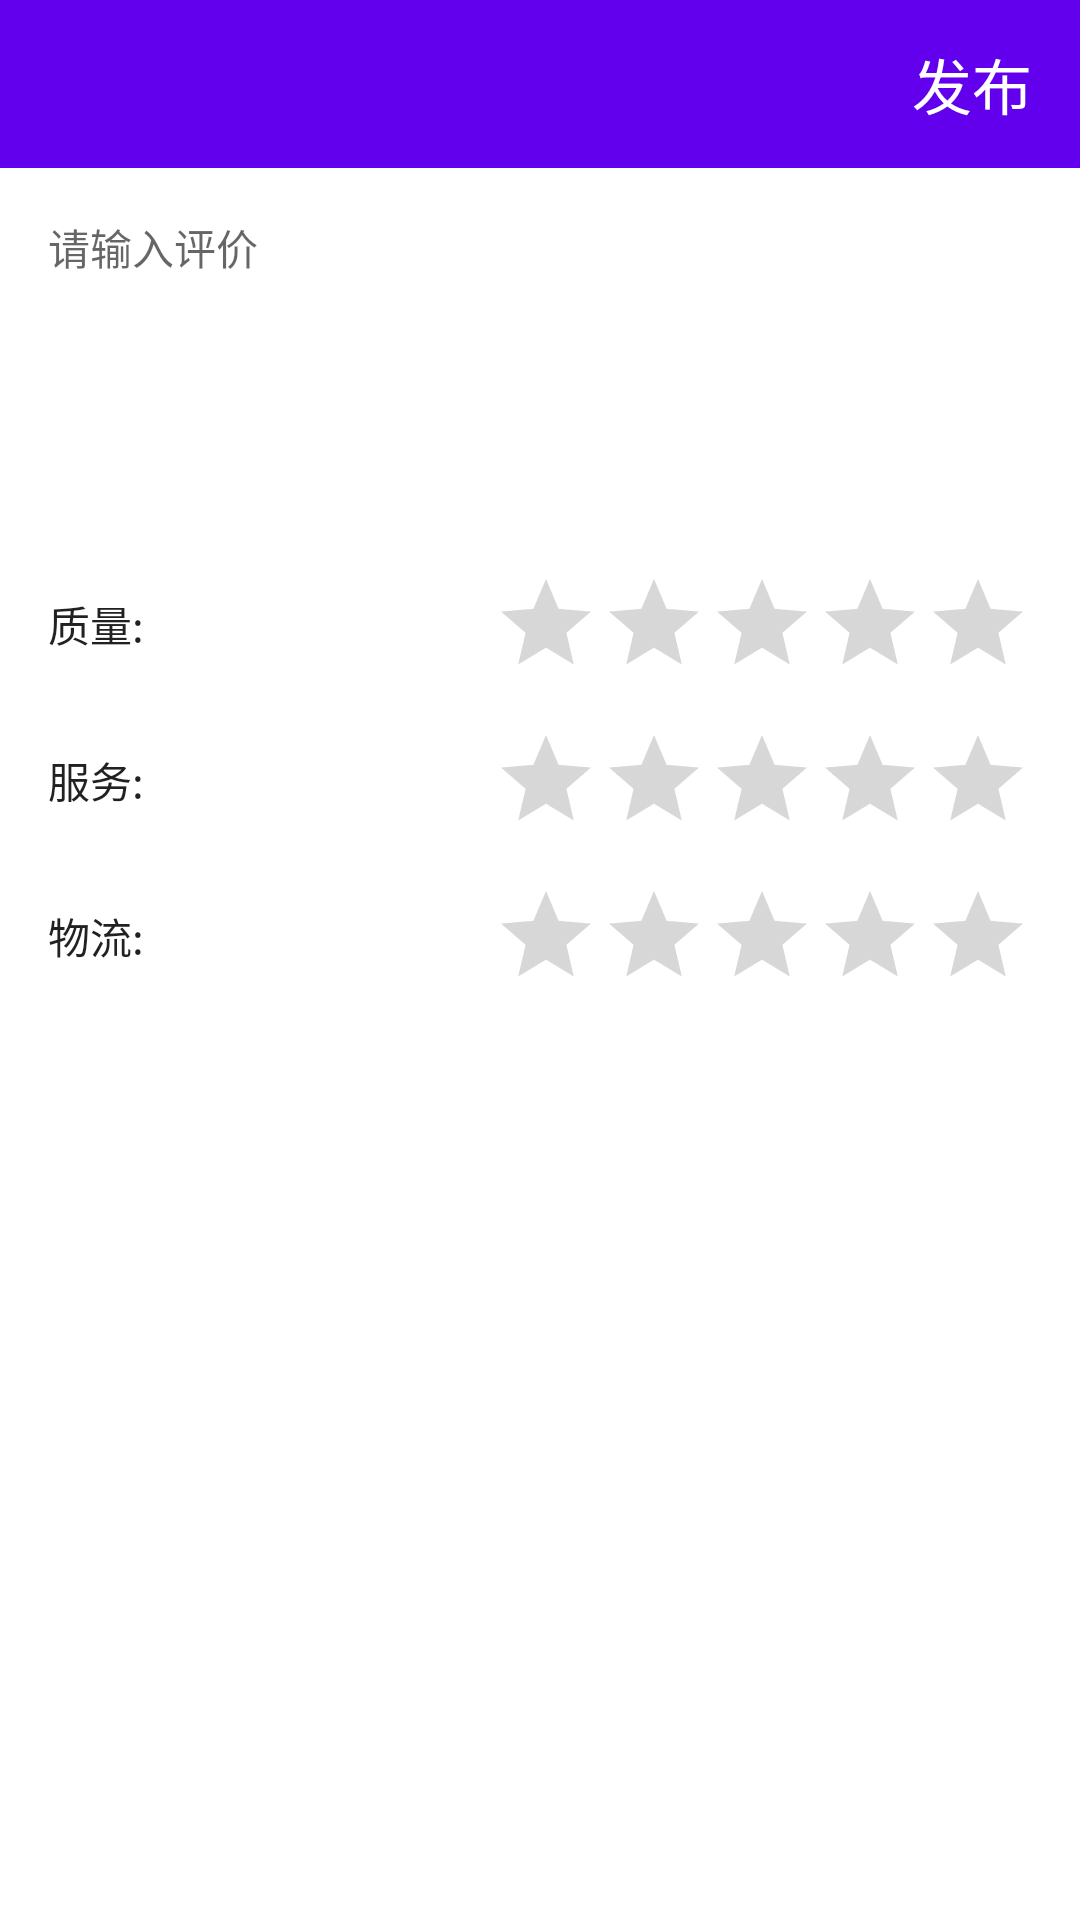

Layout XML and referenced resources for this Android screen:
<!-- AndroidManifest.xml: application theme AppTheme -->
<!-- res/layout/activity_receipt_evaluate.xml -->
<?xml version="1.0" encoding="utf-8"?>
<LinearLayout xmlns:android="http://schemas.android.com/apk/res/android"
    xmlns:app="http://schemas.android.com/apk/res-auto"
    xmlns:tools="http://schemas.android.com/tools"
    android:id="@id/root_layout"
    android:layout_width="match_parent"
    android:layout_height="match_parent"
    android:orientation="vertical"
    >

  <android.support.design.widget.AppBarLayout
      android:layout_width="match_parent"
      android:layout_height="wrap_content"
      android:background="@color/colorPrimary"
      >

    <android.support.v7.widget.Toolbar
        android:id="@id/toolbar"
        android:layout_width="match_parent"
        android:layout_height="?android:attr/actionBarSize"
        app:layout_scrollFlags="scroll|enterAlways|snap"
        app:theme="@style/ThemeOverlay.AppCompat.Dark.ActionBar"
        >
      <TextView
          android:id="@id/page_title"
          android:layout_width="wrap_content"
          android:layout_height="wrap_content"
          android:layout_gravity="center"
          android:textAppearance="@style/TextAppearance.AppCompat.Title"
          android:textColor="@color/white"
          tools:text="评价"
          />

      <TextView
          android:id="@id/receipt_evaluate_tv_post"
          android:layout_width="wrap_content"
          android:layout_height="wrap_content"
          android:layout_gravity="end"
          android:paddingLeft="@dimen/space.medium"
          android:paddingRight="@dimen/space.medium"
          android:textAppearance="@style/TextAppearance.AppCompat.Title"
          android:textColor="@color/white"
          android:text="发布"
          />

    </android.support.v7.widget.Toolbar>
  </android.support.design.widget.AppBarLayout>

  <LinearLayout
      android:layout_width="match_parent"
      android:layout_height="match_parent"
      android:orientation="vertical"
      android:background="@color/white"
      android:padding="@dimen/space.small"
      >

    <EditText
        android:id="@id/receipt_evaluate_et_evaluate"
        android:layout_width="match_parent"
        android:layout_height="wrap_content"
        android:background="@color/white"
        android:gravity="start|top"
        android:hint="@string/evaluate_hint"
        android:lines="5"
        android:maxLines="6"
        android:padding="@dimen/space.small"
        android:textAppearance="@style/TextAppearance.AppCompat.Body1"
        />

    <RelativeLayout
        android:layout_width="wrap_content"
        android:layout_height="wrap_content"
        android:layout_marginTop="@dimen/space.medium"
        android:padding="@dimen/space.small"
        >

      <TextView
          android:layout_width="wrap_content"
          android:layout_height="wrap_content"
          android:layout_centerVertical="true"
          android:text="质量:"
          android:textAppearance="@style/TextAppearance.AppCompat.Body1"
          />

      <android.support.v7.widget.AppCompatRatingBar
          android:id="@id/receipt_evaluate_rb_quality"
          android:layout_width="wrap_content"
          android:layout_height="wrap_content"
          android:layout_alignParentEnd="true"
          android:layout_alignParentRight="true"
          android:isIndicator="false"
          android:numStars="5"
          android:stepSize="1"
          style="@style/Widget.AppCompat.RatingBar.Indicator"
          />

    </RelativeLayout>

    <RelativeLayout
        android:layout_width="wrap_content"
        android:layout_height="wrap_content"
        android:padding="@dimen/space.small"
        >

      <TextView
          android:layout_width="wrap_content"
          android:layout_height="wrap_content"
          android:layout_centerVertical="true"
          android:text="服务:"
          android:textAppearance="@style/TextAppearance.AppCompat.Body1"
          />

      <android.support.v7.widget.AppCompatRatingBar
          android:id="@id/receipt_evaluate_rb_service"
          android:layout_width="wrap_content"
          android:layout_height="wrap_content"
          android:layout_alignParentEnd="true"
          android:layout_alignParentRight="true"
          android:isIndicator="false"
          android:numStars="5"
          android:stepSize="1"
          style="@style/Widget.AppCompat.RatingBar.Indicator"
          />

    </RelativeLayout>

    <RelativeLayout
        android:layout_width="wrap_content"
        android:layout_height="wrap_content"
        android:padding="@dimen/space.small"
        >

      <TextView
          android:layout_width="wrap_content"
          android:layout_height="wrap_content"
          android:layout_centerVertical="true"
          android:text="物流:"
          android:textAppearance="@style/TextAppearance.AppCompat.Body1"
          />

      <android.support.v7.widget.AppCompatRatingBar
          android:id="@id/receipt_evaluate_rb_logistics"
          android:layout_width="wrap_content"
          android:layout_height="wrap_content"
          android:layout_alignParentEnd="true"
          android:layout_alignParentRight="true"
          android:isIndicator="false"
          android:numStars="5"
          android:stepSize="1"
          style="@style/Widget.AppCompat.RatingBar.Indicator"
          />

    </RelativeLayout>

    <ProgressBar
        android:id="@id/progress_bar"
        android:layout_width="wrap_content"
        android:layout_height="wrap_content"
        style="@style/Widget.AppCompat.ProgressBar"
        android:visibility="gone"
        android:layout_gravity="center_horizontal"
        />

  </LinearLayout>
</LinearLayout>
<!-- resources referenced by this layout -->
<resources>
  <dimen name="space.medium">16dp</dimen>
  <dimen name="space.small">8dp</dimen>
  <string name="evaluate_hint">请输入评价</string>
  <style name="AppTheme" parent="Theme.AppCompat.DayNight.NoActionBar">
      
      <item name="colorPrimary">@color/colorPrimary</item>
      <item name="colorPrimaryDark">@color/colorPrimaryDark</item>
      <item name="colorAccent">@color/blue_light</item>
    </style>
  <!-- not gathered from this repository: default colours our renderer supplied (Android Studio template values) -->
  <color name="white">#FFFFFFFF</color>
  <color name="colorPrimary">#FF6200EE</color>
  <color name="colorPrimaryDark">#FF3700B3</color>
</resources>
